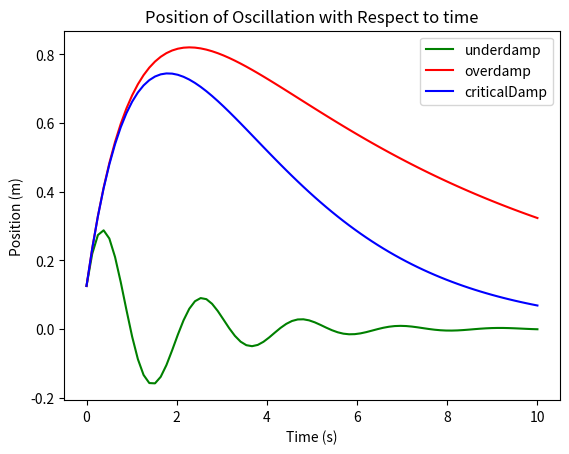

Write Python code to recreate this figure.
import matplotlib.pyplot as plt
import numpy as np

def acc(x, velocity,drag, springconstant):
    return -drag*velocity-springconstant*x
def solve(x,v,b,k):
    t=0
    points = []
    while t<10:
        x += v*dt
        v += acc(x,v,b,k) * dt
        points.append(x)
        t+=dt
    return points
def overdamped(t,drag,k):
    r=np.sqrt(np.abs(drag**2-4*k))
    return 1/r * np.exp((-drag/2+r/2)*t)-1/r*np.exp((-drag/2-r/2)*t)
def criticaldamp(t,drag,k):
    r=np.sqrt(np.abs(drag**2-4*k))
    return t*np.exp((-drag/2)*t)
def underdamped(t,drag,k):
    r=np.sqrt(np.abs(drag**2-4*k))
    return 2/r * np.exp((-drag/2)*t)*np.sin(r/2*t)

dt = 1/8
time = list(np.linspace(0,10,80, endpoint=True))

plt.plot(time,solve(0,1,1,8), color='g', label='underdamp') 
plt.plot(time,solve(0,1,1,1/8), color='r', label='overdamp')
plt.plot(time, solve(0,1,1,.25), color='b', label='criticalDamp')

# overdampeddata = [overdamped(t,1,1/8) for t in time]
# criticaldampdata = [criticaldamp(t,1,.25) for t in time]
# underdampeddata = [underdamped(t,1,8) for t in time]

# plt.plot(time,overdampeddata, color='r', label='overdamp')
# plt.plot(time, criticaldampdata, color='b', label='criticalDamp')
# plt.plot(time,underdampeddata, color='g', label='underdamp') 

# plt.plot(time,list(np.abs(np.subtract(solve(0,0,1,1,1/8),overdampeddata))), color='r', label='overdamp')
# plt.plot(time, list(np.abs(np.subtract(solve(0,0,1,1,.25),criticaldampdata))), color='b', label='criticalDamp') 
# plt.plot(time, list(np.abs(np.subtract(solve(0,0,1,1,8),underdampeddata))), color='g', label='underdamp') 

plt.legend()
plt.title("Position of Oscillation with Respect to time")
#plt.title("Absolute error between Exact function and Numerical Approximation")
plt.xlabel("Time (s)")
#plt.ylabel("Error")
plt.ylabel("Position (m)")
plt.show()